Image classification data set "processed" (ioanatudorache/proiect-retele-neuronale2 on GitHub). Class labels (4): Andromeda, Pegasus, Ursa Major, Ursa Minor.

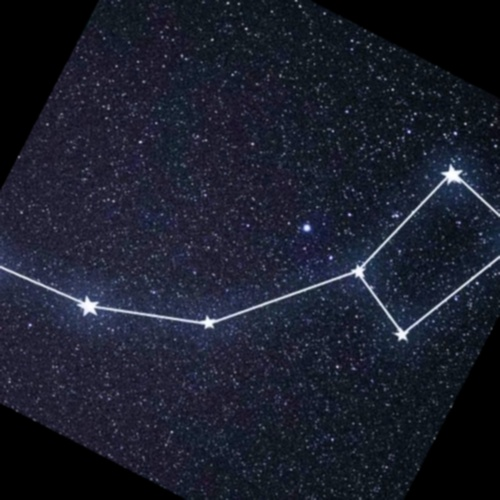
Label: Ursa Minor

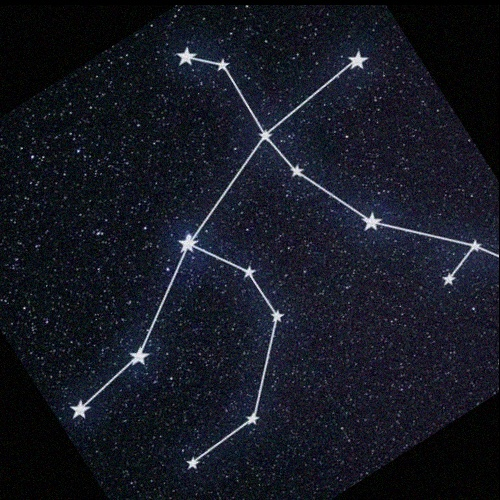
Label: Andromeda

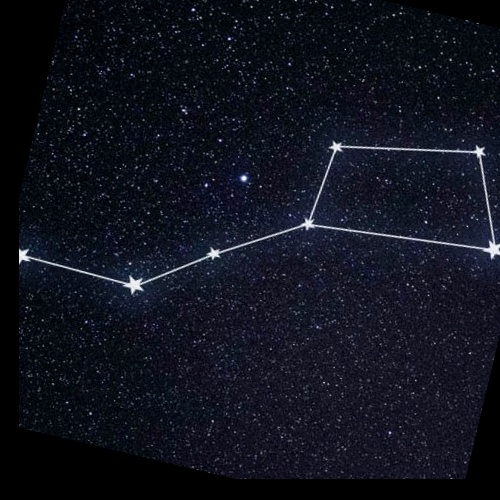
Label: Ursa Major

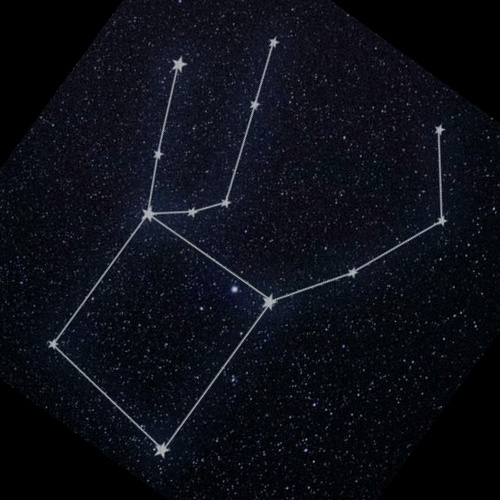
Label: Pegasus

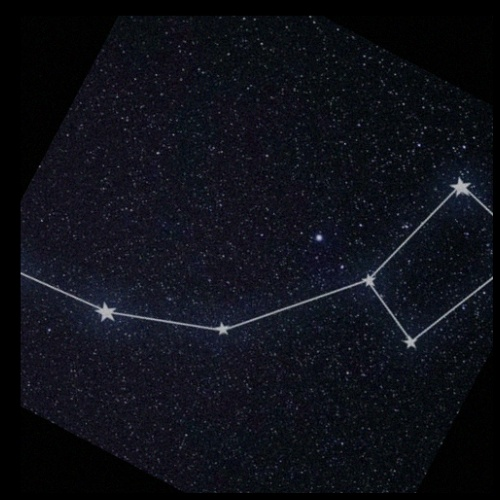
Label: Ursa Minor

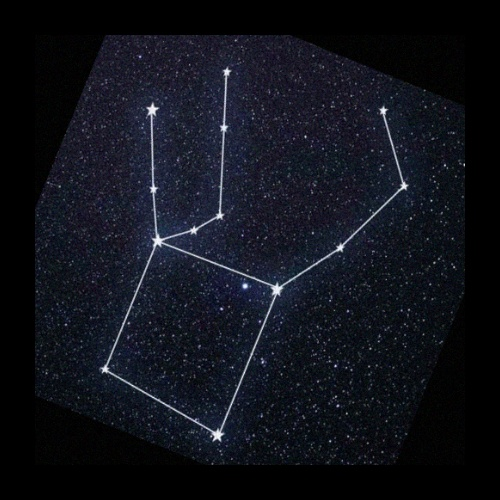
Label: Pegasus
